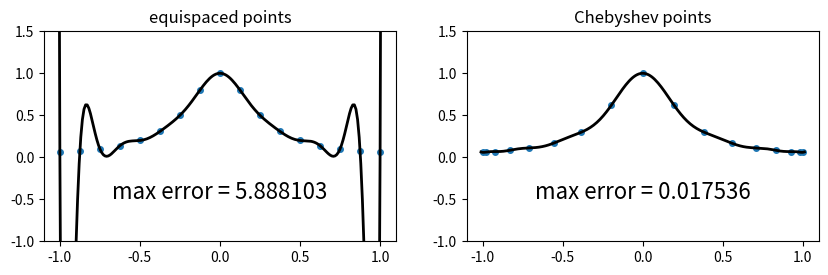

Here is the Python script that generated this plot:
"""
Polynomial interpolation in equispaced and Chebyshev pts

[redacted]
"""

import numpy as np
import matplotlib.pyplot as plt

N = 16
xx = np.linspace(-1.01, 1.01, 202)
plt.figure(figsize=(10, 6), dpi=80)
for i in range(2):
    if i == 0:
        s = 'equispaced points'
        x = -1 + 2.0 * np.arange(0, N+1) / N
    elif i == 1:
        s = 'Chebyshev points'
        x = np.cos(np.pi * np.arange(0, N+1) / N)
    plt.subplot(2,2,i+1)
    u = 1./(1 + 16 * x**2)
    uu = 1./(1 + 16 * xx**2)
    p = np.polyfit(x, u, N)
    pp = np.polyval(p, xx)
    plt.plot(x, u, 'o', markersize=4)
    plt.plot(xx, pp, 'k-', linewidth=2)
    plt.axis([-1.1, 1.1, -1, 1.5])
    plt.title(s)
    error = np.linalg.norm(uu - pp, np.inf)
    plt.text(0, -0.5, 'max error = ' + str(np.round(error,6)), ha='center',
             fontsize=16)
    plt.show()
